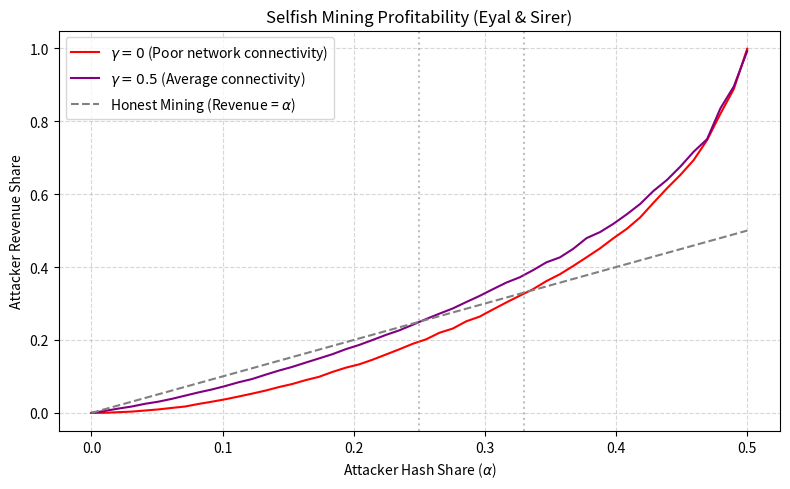

Reproduce this figure in Python.
import random
import numpy as np
import matplotlib.pyplot as plt

def simulate_selfish_mining(alpha: float, gamma: float, epochs: int = 200000) -> float:
    """Eyal-Sirer Selfish Mining Markov Chain Simulator."""
    honest_rev = 0
    selfish_rev = 0
    state = 0  # Represents the selfish miner's lead (0, 1, 2, 3...). -1 represents the 0' tie state.
    
    for _ in range(epochs):
        pool_mines_next = random.random() < alpha
        
        if state == 0:
            if pool_mines_next:
                state = 1
            else:
                honest_rev += 1
                
        elif state == 1:
            if pool_mines_next:
                state = 2
            else:
                state = -1  # Tie (0')
                
        elif state == -1: # Tie State
            if pool_mines_next:
                selfish_rev += 2
                state = 0
            else:
                # Honest network finds a block. Who did they build on?
                if random.random() < gamma:
                    selfish_rev += 1
                    honest_rev += 1
                else:
                    honest_rev += 2
                state = 0
                
        elif state == 2:
            if pool_mines_next:
                state = 3
            else:
                selfish_rev += 2
                state = 0
                
        elif state > 2:
            if pool_mines_next:
                state += 1
            else:
                # Honest finds a block, pool publishes 1 block to maintain lead
                selfish_rev += 1
                state -= 1
                
    return selfish_rev / (selfish_rev + honest_rev)

alphas = np.linspace(0, 0.5, 50)
gamma_0 = [simulate_selfish_mining(a, 0.0) for a in alphas]
gamma_05 = [simulate_selfish_mining(a, 0.5) for a in alphas]
honest_line = alphas

plt.figure(figsize=(8, 5))
plt.plot(alphas, gamma_0, label=r'$\gamma = 0$ (Poor network connectivity)', color='red')
plt.plot(alphas, gamma_05, label=r'$\gamma = 0.5$ (Average connectivity)', color='purple')
plt.plot(alphas, honest_line, label='Honest Mining (Revenue = $\\alpha$)', color='gray', linestyle='--')

plt.axvline(x=0.25, color='gray', linestyle=':', alpha=0.5)
plt.axvline(x=0.33, color='gray', linestyle=':', alpha=0.5)

plt.title("Selfish Mining Profitability (Eyal & Sirer)")
plt.xlabel("Attacker Hash Share ($\\alpha$)")
plt.ylabel("Attacker Revenue Share")
plt.legend()
plt.grid(True, linestyle="--", alpha=0.5)
plt.tight_layout()
plt.savefig("bonus_e3_selfish.png")
print("Saved 'bonus_e3_selfish.png'")
